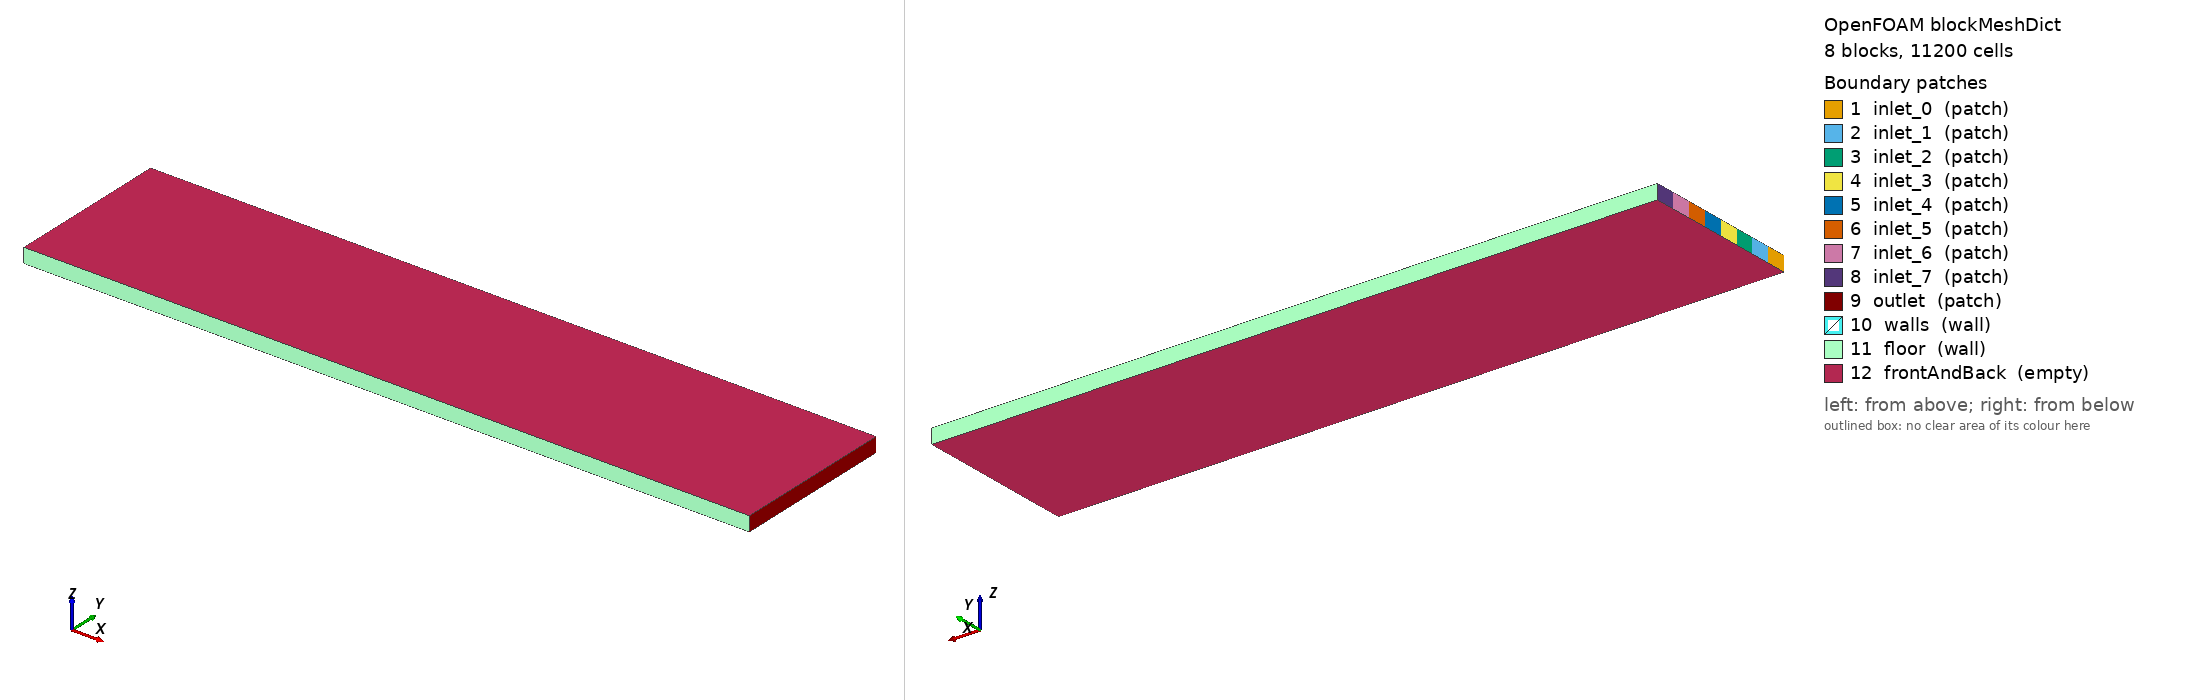

OpenFOAM case: the mesh blockMesh builds from blockMeshDict, 8 block(s), 11200 cells. Boundary patches (legend numbers): 1 inlet_0 (patch), 2 inlet_1 (patch), 3 inlet_2 (patch), 4 inlet_3 (patch), 5 inlet_4 (patch), 6 inlet_5 (patch), 7 inlet_6 (patch), 8 inlet_7 (patch), 9 outlet (patch), 10 walls (wall), 11 floor (wall), 12 frontAndBack (empty). Left view from above one corner, right view from below the opposite corner. Boundary conditions: 1 field file(s) under 0/; 12 of 12 drawn patches have an entry in a shipped field file.

=== system/blockMeshDict ===
        FoamFile
        {
            version     2.0;
            format      ascii;
            class       dictionary;
            object      blockMeshDict;
        }

        convertToMeters 0.001;

        vertices
        (
    (0.000000 0.000000 0.000000)
    (10.000000 0.000000 0.000000)
    (0.000000 0.283664 0.000000)
    (10.000000 0.283664 0.000000)
    (0.000000 0.567327 0.000000)
    (10.000000 0.567327 0.000000)
    (0.000000 0.850991 0.000000)
    (10.000000 0.850991 0.000000)
    (0.000000 1.134655 0.000000)
    (10.000000 1.134655 0.000000)
    (0.000000 1.418318 0.000000)
    (10.000000 1.418318 0.000000)
    (0.000000 1.701982 0.000000)
    (10.000000 1.701982 0.000000)
    (0.000000 1.985646 0.000000)
    (10.000000 1.985646 0.000000)
    (0.000000 2.269309 0.000000)
    (10.000000 2.269309 0.000000)
    (0.000000 0.000000 0.200000)
    (10.000000 0.000000 0.200000)
    (0.000000 0.283664 0.200000)
    (10.000000 0.283664 0.200000)
    (0.000000 0.567327 0.200000)
    (10.000000 0.567327 0.200000)
    (0.000000 0.850991 0.200000)
    (10.000000 0.850991 0.200000)
    (0.000000 1.134655 0.200000)
    (10.000000 1.134655 0.200000)
    (0.000000 1.418318 0.200000)
    (10.000000 1.418318 0.200000)
    (0.000000 1.701982 0.200000)
    (10.000000 1.701982 0.200000)
    (0.000000 1.985646 0.200000)
    (10.000000 1.985646 0.200000)
    (0.000000 2.269309 0.200000)
    (10.000000 2.269309 0.200000)
        );

        blocks
        (
    hex (0 1 3 2 18 19 21 20) (200 7 1) simpleGrading (1 1 1)
    hex (2 3 5 4 20 21 23 22) (200 7 1) simpleGrading (1 1 1)
    hex (4 5 7 6 22 23 25 24) (200 7 1) simpleGrading (1 1 1)
    hex (6 7 9 8 24 25 27 26) (200 7 1) simpleGrading (1 1 1)
    hex (8 9 11 10 26 27 29 28) (200 7 1) simpleGrading (1 1 1)
    hex (10 11 13 12 28 29 31 30) (200 7 1) simpleGrading (1 1 1)
    hex (12 13 15 14 30 31 33 32) (200 7 1) simpleGrading (1 1 1)
    hex (14 15 17 16 32 33 35 34) (200 7 1) simpleGrading (1 1 1)
        );

        edges ();

        boundary
        (
inlet_0
{
    type patch;
    faces
    (
                (0 18 20 2)
    );
}
inlet_1
{
    type patch;
    faces
    (
                (2 20 22 4)
    );
}
inlet_2
{
    type patch;
    faces
    (
                (4 22 24 6)
    );
}
inlet_3
{
    type patch;
    faces
    (
                (6 24 26 8)
    );
}
inlet_4
{
    type patch;
    faces
    (
                (8 26 28 10)
    );
}
inlet_5
{
    type patch;
    faces
    (
                (10 28 30 12)
    );
}
inlet_6
{
    type patch;
    faces
    (
                (12 30 32 14)
    );
}
inlet_7
{
    type patch;
    faces
    (
                (14 32 34 16)
    );
}
outlet
{
    type patch;
    faces
    (
                (1 3 21 19)
(3 5 23 21)
(5 7 25 23)
(7 9 27 25)
(9 11 29 27)
(11 13 31 29)
(13 15 33 31)
(15 17 35 33)
    );
}
walls
{
    type wall;
    faces
    (

    );
}
floor
{
    type wall;
    faces
    (
                (0 1 19 18)
(16 34 35 17)
    );
}
frontAndBack
{
    type empty;
    faces
    (
                (0 2 3 1)
(2 4 5 3)
(4 6 7 5)
(6 8 9 7)
(8 10 11 9)
(10 12 13 11)
(12 14 15 13)
(14 16 17 15)
(18 19 21 20)
(20 21 23 22)
(22 23 25 24)
(24 25 27 26)
(26 27 29 28)
(28 29 31 30)
(30 31 33 32)
(32 33 35 34)
    );
}
        );

        mergePatchPairs ();


=== system/controlDict ===
FoamFile
{
    version     2.0;
    format      ascii;
    class       dictionary;
    object      controlDict;
}

application     scalarTransportFoam;

startFrom       latestTime;
stopAt          endTime;
endTime         1006.0;

deltaT          1;

writeControl    timeStep;
writeInterval   1006;

purgeWrite      2;

writeFormat     ascii;
writePrecision  8;
writeCompression off;

timeFormat      general;
timePrecision   6;

runTimeModifiable true;


=== 0/U ===
FoamFile
{
    version     2.0;
    format      ascii;
    class       volVectorField;
    object      U;
}

dimensions      [0 1 -1 0 0 0 0];

internalField   uniform (0 0 0);

boundaryField
{
    inlet_0
    {
        type            fixedValue;
        value           uniform (0.003873 0 0);
    }
    
    inlet_1
    {
        type            fixedValue;
        value           uniform (0.003873 0 0);
    }
    
    inlet_2
    {
        type            fixedValue;
        value           uniform (0.003873 0 0);
    }
    
    inlet_3
    {
        type            fixedValue;
        value           uniform (0.003873 0 0);
    }
    
    inlet_4
    {
        type            fixedValue;
        value           uniform (0.003873 0 0);
    }
    
    inlet_5
    {
        type            fixedValue;
        value           uniform (0.003873 0 0);
    }
    
    inlet_6
    {
        type            fixedValue;
        value           uniform (0.003873 0 0);
    }
    
    inlet_7
    {
        type            fixedValue;
        value           uniform (0.003873 0 0);
    }
    
    outlet
    { type zeroGradient; }
    
    walls
    { type noSlip; }
    
    floor
    { type noSlip; }
    
    frontAndBack
    { type empty; }
}


Also in the case, not shown: constant/polyMesh/points (numeric list).
